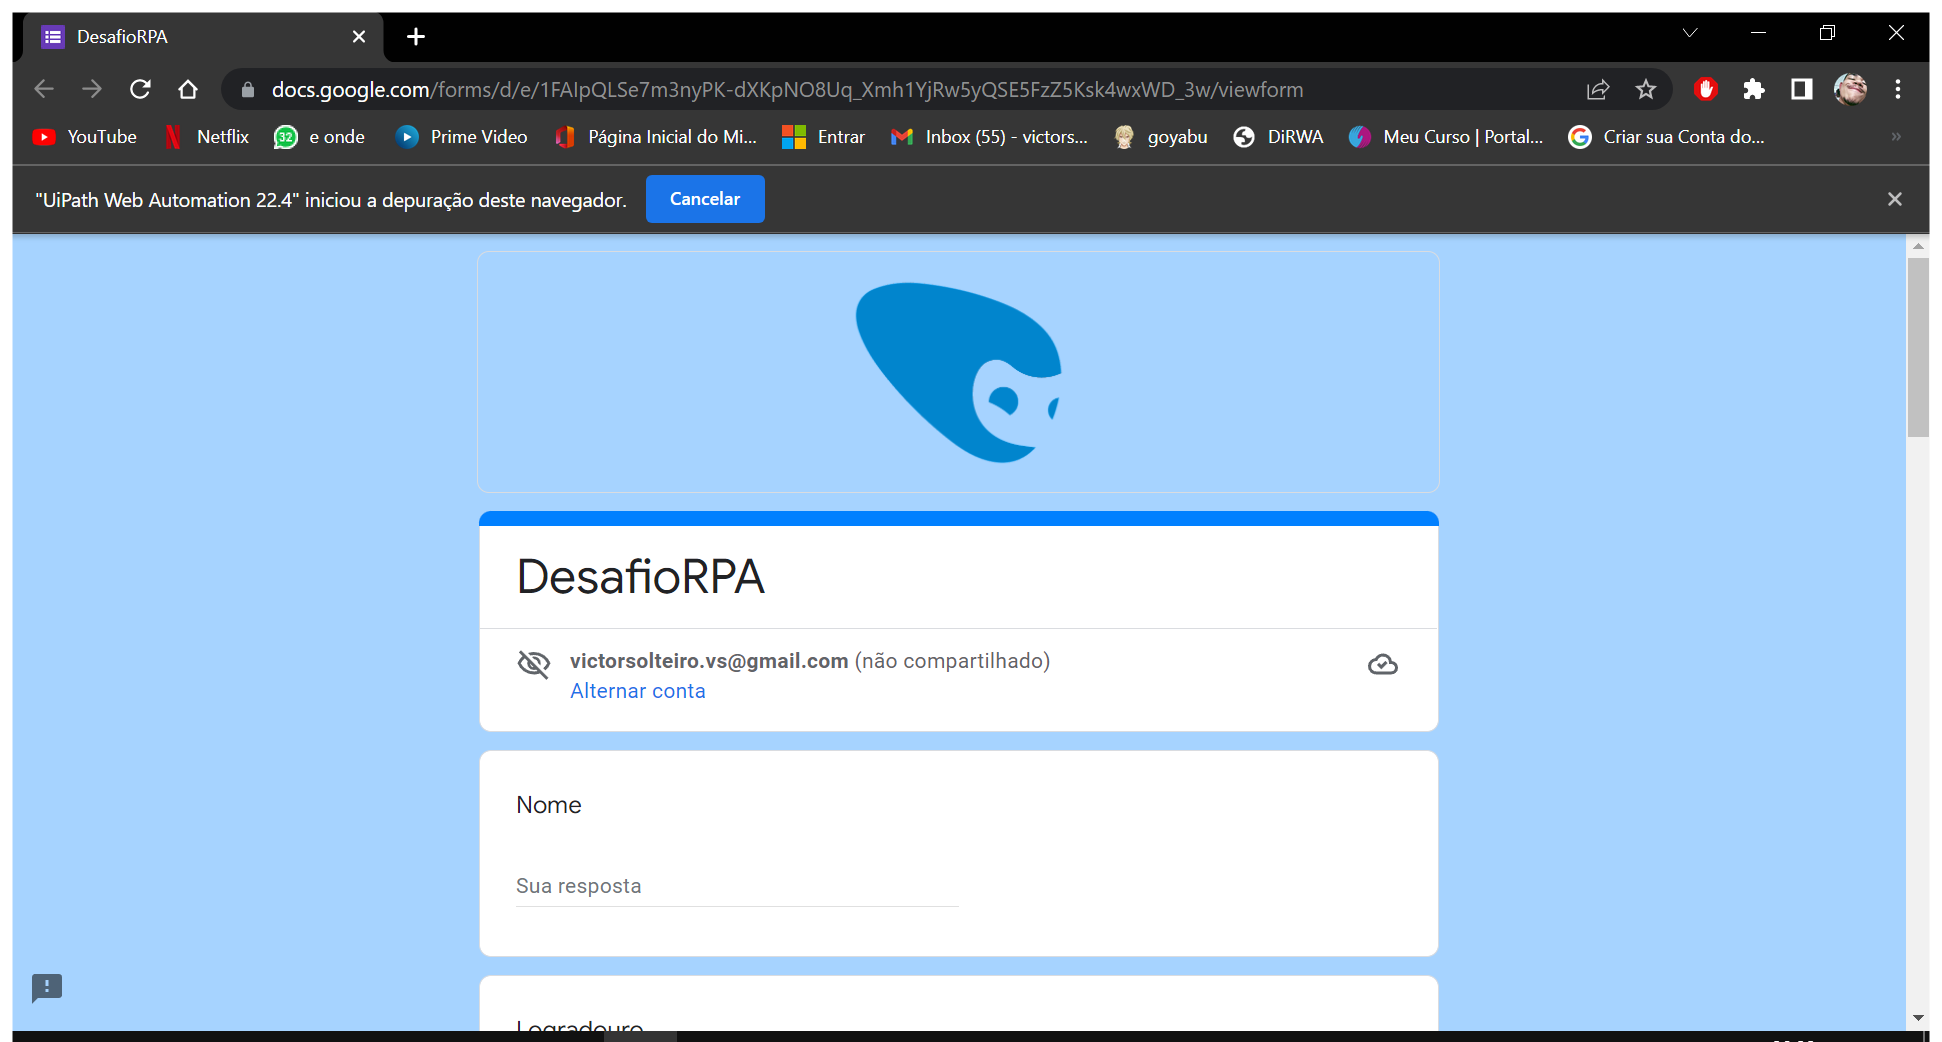
Task: Processo em Branco
Workflow: Main

Step 1: Use Browser Chrome: DesafioRPA in window 'DesafioRPA' (chrome.exe)

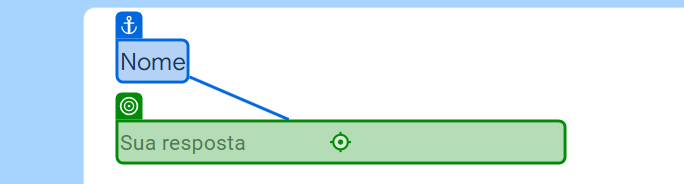
Step 2: type "[Linha.ByField("Nome")]" into 'Nome'

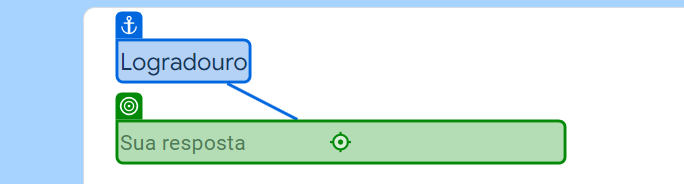
Step 3: type "[Linha.ByField("Logradouro")]" into 'Logradouro'

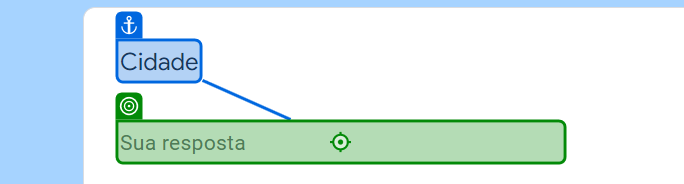
Step 4: type "[Linha.ByField("Cidadde")]" into 'Cidade'

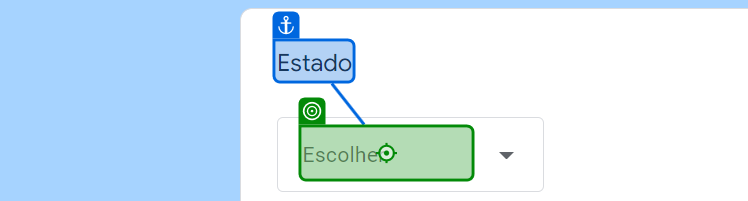
Step 5: click on 'Escolher'

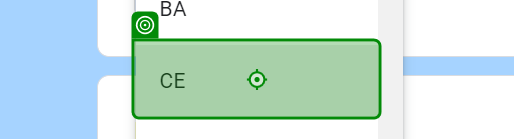
Step 6: click

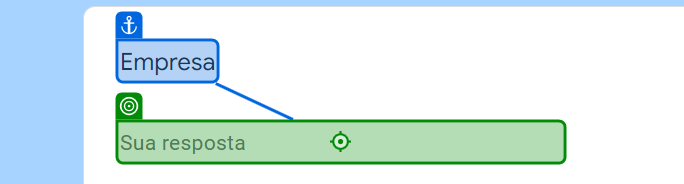
Step 7: type "[Linha.ByField("Empresa")]" into 'Empresa'

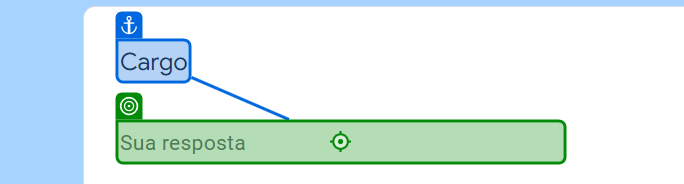
Step 8: type "[Linha.ByField("Cargo")]" into 'Cargo'

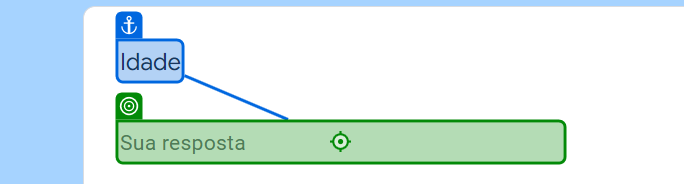
Step 9: type "[Linha.ByField("Idade")]" into 'Idade'

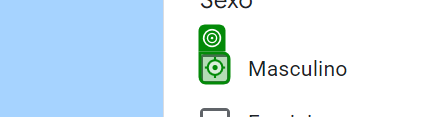
Step 10 [then]: click

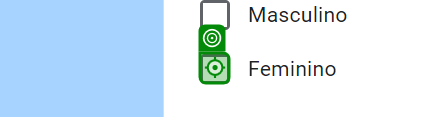
Step 11: click

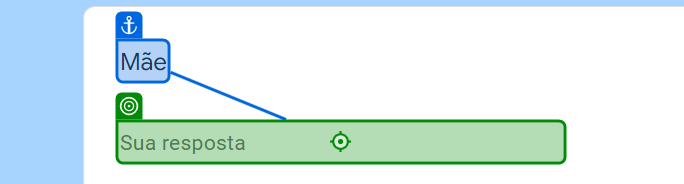
Step 12: type "[Linha.ByField("Mãe")]" into 'Mãe'

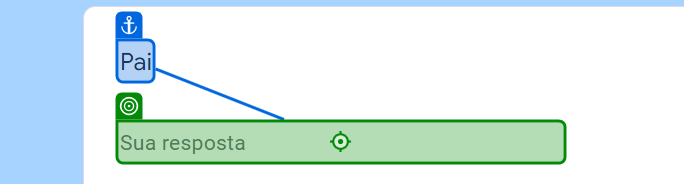
Step 13: type "[Linha.ByField("Pai")]" into 'Pai'

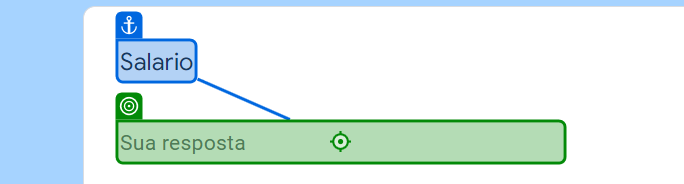
Step 14: type "[Linha.ByField("Salario")]" into 'Salario'

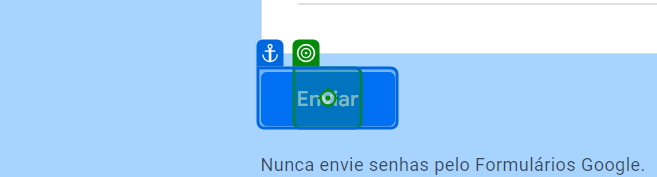
Step 15: click on 'Enviar'

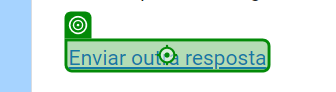
Step 16: click on 'Enviar outra resposta'